4-way image classification set "CodecTech" from GitHub (TanmayKumawat2607/CodecTech); label vocabulary: apple, banana, mango, orange.

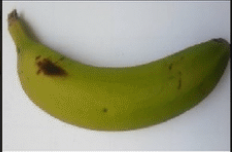
Label: banana

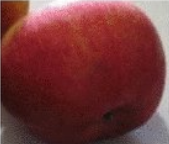
Label: apple

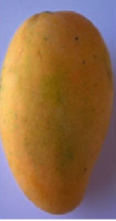
Label: mango

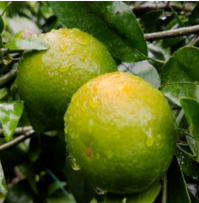
Label: orange

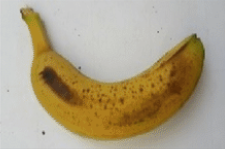
Label: banana

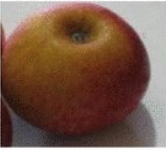
Label: apple
